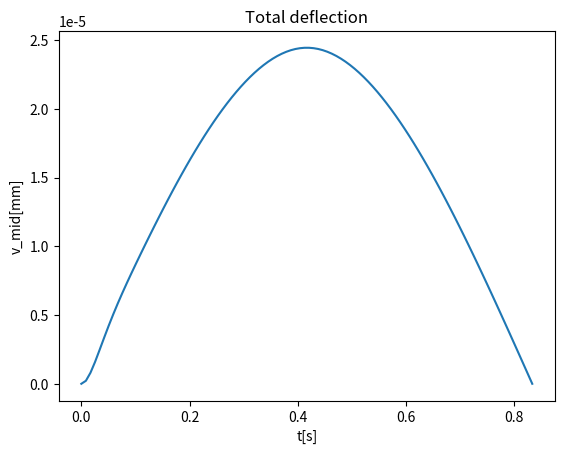
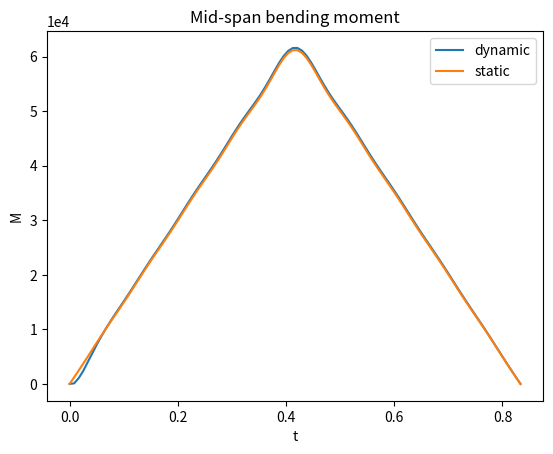

The matplotlib source for these figures, in order: (Note: this script raises an exception after producing the figures.)
# Given the coordinate and beam parameters, plot the response and the DAF

import numpy as np
import matplotlib.pyplot as plt
import scipy.io
from scipy.interpolate import interp1d

def return_omega_j(j, E, J, l, mu):
    omega_j = j**2*np.pi**2/l**2*(E*J/mu)**(1/2)
    return omega_j

def get_v(x: np.ndarray,
          t: np.ndarray,
          j_end: int,
          alpha: float,
          omega: float,
          v0: float,
          l: float,
          E: float,
          J: float,
          mu: float,
          omega_d: float = 0,
          return_contr: bool = 0):

    # x, t: 1D arrays
    gridx, gridt = np.meshgrid(x, t)
    v = np.zeros_like(gridx)
    beta = omega_d / return_omega_j(1, E, J, l, mu)

    v_contr = []
    for j in range(1, j_end):
        omega_j = return_omega_j(j, E, J, l, mu)
        if alpha == j:
            v_j = 1/(2*j**4)*(np.exp(-omega_d*gridt)*np.sin(
                    j*omega*gridt)-j**2/beta*np.cos(j*omega*gridt)*(1-
                    np.exp(-omega_d*gridt)))*np.sin(j*np.pi*gridx/l)
        else:
            v_j = np.sin(j*np.pi*gridx/l)*1/(j**2*(j**2-alpha**2))*(
                    np.sin(j*omega*gridt) - alpha/j*np.exp(-omega_d*gridt)*np.sin(omega_j*gridt))

        v += v_j
        v_contr.append(np.mean(v_j.T[v_j.shape[0]//2, :]))

    v *= v0
    v_contr = np.array(v_contr)
    if return_contr:
        return v.T, v_contr
    else:
        return v.T


def get_M(x: np.ndarray,
          t: np.ndarray,
          j_end: int,
          alpha: float,
          omega: float,
          M0: float,
          l: float,
          E: float,
          J: float,
          mu: float,
          omega_d: float):

    gridx, gridt = np.meshgrid(x, t)
    M = np.zeros_like(gridx)
    beta = omega_d / return_omega_j(1, E, J, l, mu)

    for j in range(1, j_end):
        omega_j = return_omega_j(j, E, J, l, mu)
        if alpha == j:
            M_j = 4*M0/(np.pi**2*j**2)*(np.exp(-omega_d*gridt)*np.sin(
                    j*omega*gridt)-j**2/beta*np.cos(j*omega*gridt)*(1-
                    np.exp(-omega_d*gridt)))*np.sin(j*np.pi*gridx/l)
        else:
            M_j = np.sin(j*np.pi*gridx/l)*1/(j**2*(1-alpha**2/j**2))*(
                    np.sin(j*omega*gridt) - alpha/j*np.exp(-omega_d*gridt)*np.sin(omega_j*gridt))
            M_j *= 8/(np.pi)**2*M0

        M += M_j

    return M.T

#simply supported beam
#c: speed of the load (m/s)
#P: load
#circular cross-section
if __name__ == "__main__":
    # MKS units
    l = 25
    c = 30
    T = l/c
    P = 1e4
    E = 3.5e10
    J = 3.8349
    mu = 18358
    j_end = 20
    damp_ratio = 1e-2

    omega = np.pi*c/l
    v0 = 2*P*l**3/(np.pi**4*E*J)
    M0 = P*l/4
    omega0 = return_omega_j(1, E, J, l, mu)
    alpha = omega/omega0

    omega_d = omega0*(1-damp_ratio**2)**(1/2)

    x = np.linspace(0, l, 1000)
    t = np.linspace(0, T, 100)
    v, v_contr = get_v(x, t, j_end, alpha, omega, v0, l, E, J, mu, omega_d, True)
    print(f"alpha = {alpha:.2e}")

    #Plot midspan displacement in time
    v_mid = v[v.shape[0]//2, :]

    plt.figure()
    plt.plot(t, v_mid)
    plt.xlabel('t[s]')
    plt.ylabel('v_mid[mm]')
    plt.title('Total deflection')
    plt.show()

    M = get_M(x, t, j_end, alpha, omega, M0, l, E, J, mu, omega_d)
    M_static = get_M(x, t, j_end, 0, omega, M0, l, E, J, mu, omega_d)
    M_mid = M[M.shape[0]//2, :]
    plt.figure()
    plt.plot(t, M_mid, label='dynamic')
    plt.plot(t, M_static[M.shape[0]//2, :], label='static')
    plt.ticklabel_format(axis='y', scilimits=(0,0))
    plt.xlabel('t')
    plt.ylabel('M')
    plt.title('Mid-span bending moment')
    plt.legend()
    plt.show()

    # Verification
    mat_ver = scipy.io.loadmat('Verification\\alow.mat')
    v_ver = mat_ver['U_xt']
    M_ver = mat_ver['BM_xt']
    node_mid = mat_ver['node_midspan'].item()
    t_ver = mat_ver['t_ver'].squeeze()

    v_ver_mid = v_ver[node_mid, :]
    M_ver_mid = M_ver[node_mid, :]

    v_ver_interp = interp1d(t_ver, -v_ver_mid, kind='linear')
    # Fryba uses + for downside displacements
    v_ver_res = v_ver_interp(t)

    M_ver_interp = interp1d(t_ver, M_ver_mid, kind='linear')
    M_ver_res = M_ver_interp(t)

    err_v = np.mean((v_ver_res - v_mid)/v0)
    err_M = np.mean((M_ver_res - M_mid)/M0)

    print(f'err_v = {np.abs(err_v)*100:.2f}%')
    print(f'err_M = {np.abs(err_M)*100:.2f}%')

    # Plot contribution of each mode
    js = np.arange(v_contr.shape[0])
    plt.figure()
    plt.plot(js, v_contr, 'o')
    plt.xlabel('j')
    plt.ylabel('vj')
    plt.title('Mode contributions')

    #Adimensionalized plot
    v_adim = v_mid/v0
    t_adim = c*t/l
    plt.figure()
    plt.plot(t_adim, v_adim)
    plt.xlabel("c*t/l")
    plt.ylabel("v_mid/v0")
    plt.xlim((0,1))
    plt.title("Admensional plot")
    plt.show()
    print(f"DAF max: {np.max(v_adim):.2f}")

    M_alpha = []
    v_alpha = []

    alpha_arr = np.arange(0, 2, 0.1)
    for alpha in alpha_arr:
        M = get_M(x, t, j_end, alpha, omega, M0, l, E, J, mu, omega_d)/M0
        v = get_v(x, t, j_end, alpha, omega, v0, l, E, J, mu, omega_d)/v0

        M_max = np.max(np.abs(M[M.shape[0]//2, :]))
        v_max = np.max(np.abs(v[v.shape[0]//2, :]))
        M_alpha.append(M_max)
        v_alpha.append(v_max)

    M_alpha = np.array(M_alpha)
    v_alpha = np.array(v_alpha)

    plt.figure()
    plt.plot(alpha_arr, M_alpha)
    plt.ticklabel_format(axis='y', scilimits=(0,0))
    plt.xlabel(r'$\alpha$')
    plt.ylabel(r'$M_{max}/M_0$')
    plt.show()

    plt.figure()
    plt.plot(alpha_arr, v_alpha)
    plt.ticklabel_format(axis='y', scilimits=(0,0))
    plt.xlabel(r'$\alpha$')
    plt.ylabel(r'$v_{max}/v_0$')
    plt.show()
